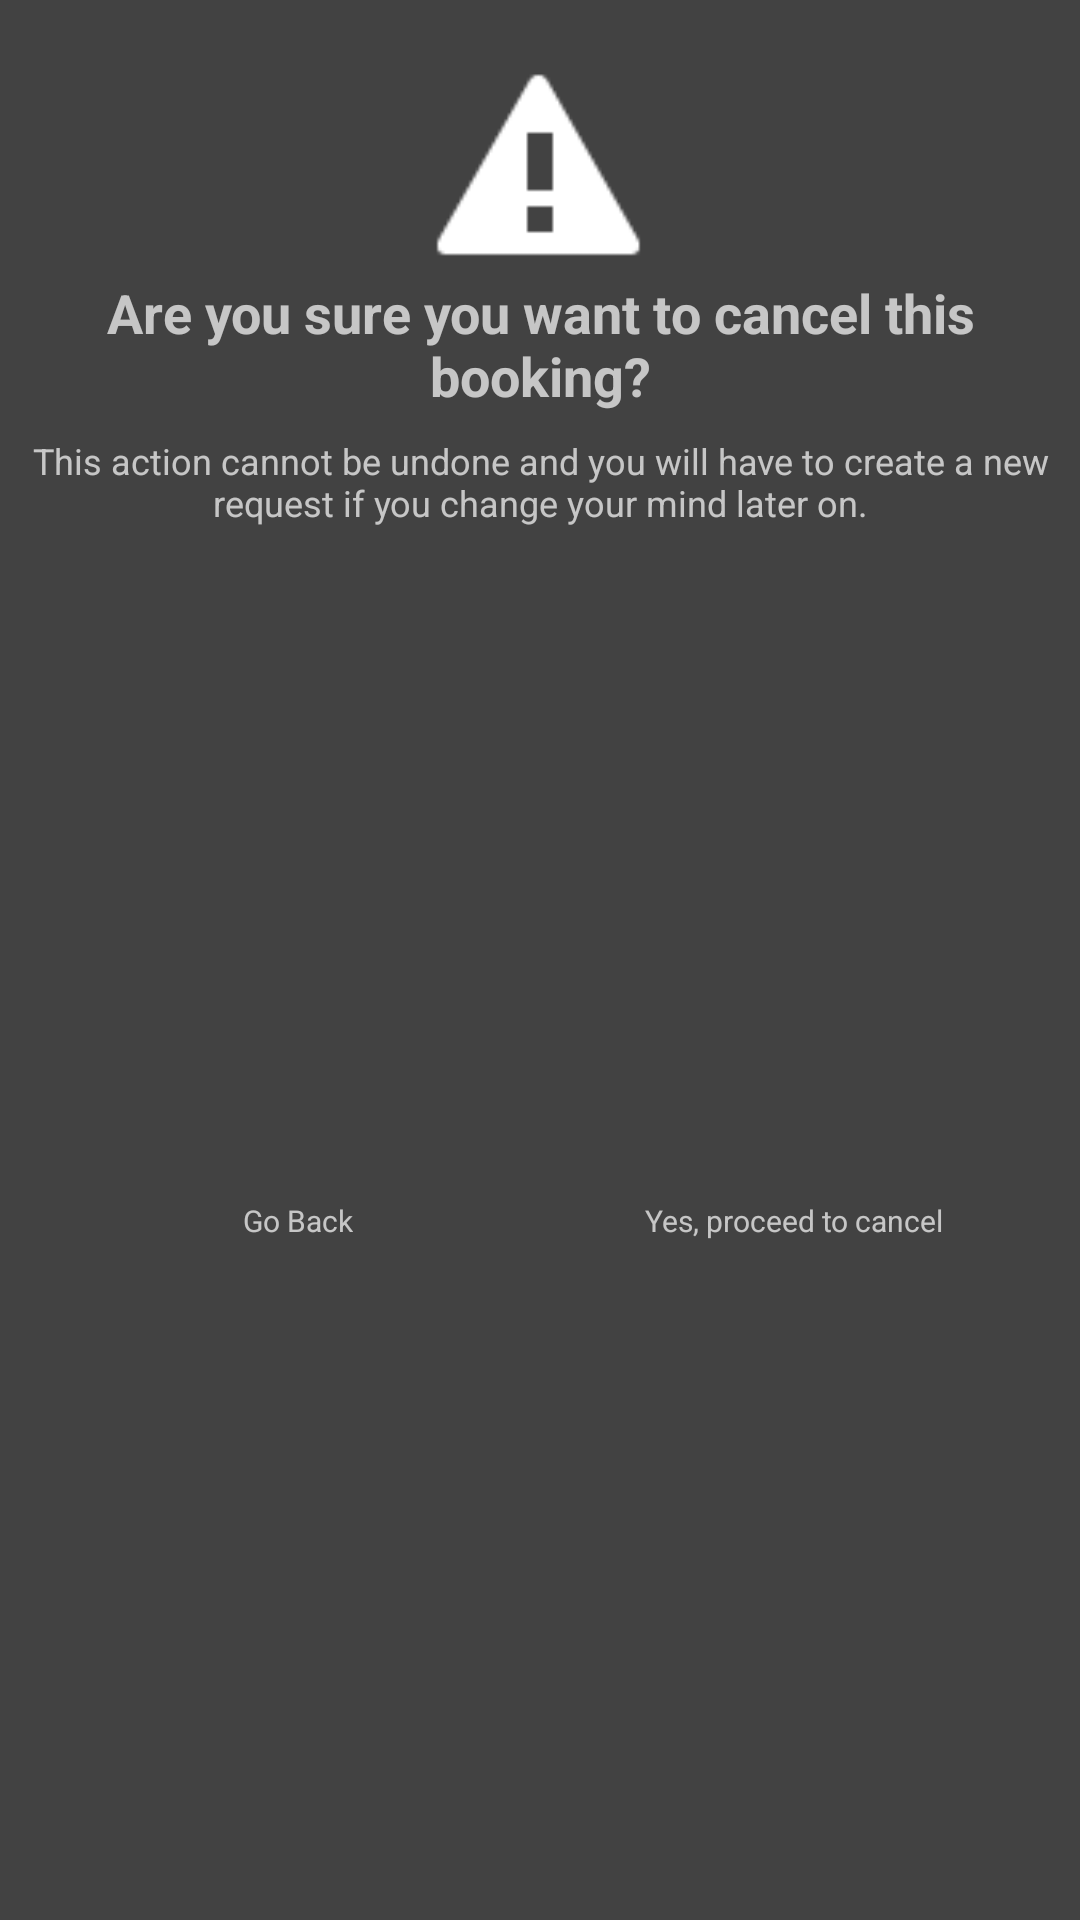

Android layout source for this screen:
<!-- AndroidManifest.xml: application theme AppTheme -->
<!-- res/layout/activity_cancel_booking_pop_up.xml -->
<?xml version="1.0" encoding="utf-8"?>
<android.support.constraint.ConstraintLayout xmlns:android="http://schemas.android.com/apk/res/android"
    xmlns:app="http://schemas.android.com/apk/res-auto"
    xmlns:tools="http://schemas.android.com/tools"
    android:layout_width="300dp"
    android:layout_height="300dp"
    android:layout_gravity="center"
    android:background="?attr/colorBackgroundFloating"
    tools:context="com.example.fixitph.RegistrationPopUpActivity">

    <ImageView
        android:id="@+id/imageView14"
        android:layout_width="wrap_content"
        android:layout_height="wrap_content"
        android:layout_marginEnd="8dp"
        android:layout_marginStart="8dp"
        android:layout_marginTop="44dp"
        android:scaleX="3.2"
        android:scaleY="3.2"
        app:layout_constraintEnd_toEndOf="parent"
        app:layout_constraintStart_toStartOf="parent"
        app:layout_constraintTop_toTopOf="parent"
        app:srcCompat="@android:drawable/stat_sys_warning" />

    <TextView
        android:id="@+id/textView50"
        android:layout_width="0dp"
        android:layout_height="wrap_content"
        android:layout_marginEnd="4dp"
        android:layout_marginStart="4dp"
        android:layout_marginTop="24dp"
        android:gravity="center"
        android:text="Are you sure you want to cancel this booking?"
        android:textSize="18sp"
        android:textStyle="bold"
        app:layout_constraintEnd_toEndOf="parent"
        app:layout_constraintStart_toStartOf="parent"
        app:layout_constraintTop_toBottomOf="@+id/imageView14" />

    <TextView
        android:id="@+id/textView51"
        android:layout_width="0dp"
        android:layout_height="wrap_content"
        android:layout_marginEnd="8dp"
        android:layout_marginStart="8dp"
        android:layout_marginTop="8dp"
        android:gravity="center"
        android:text="This action cannot be undone and you will have to create a new request if you change your mind later on."
        android:textSize="12sp"
        app:layout_constraintEnd_toEndOf="parent"
        app:layout_constraintStart_toStartOf="parent"
        app:layout_constraintTop_toBottomOf="@+id/textView50" />

    <ImageButton
        android:id="@+id/imageButton4"
        android:layout_width="wrap_content"
        android:layout_height="wrap_content"
        android:layout_marginEnd="98dp"
        android:layout_marginStart="32dp"
        android:layout_marginTop="32dp"
        android:background="?attr/colorBackgroundFloating"
        android:scaleX="2"
        android:scaleY="2"
        app:layout_constraintEnd_toStartOf="@+id/imageButton8"
        app:layout_constraintStart_toStartOf="parent"
        app:layout_constraintTop_toBottomOf="@+id/textView51"
        app:srcCompat="@drawable/ic_backspace_white_24dp" />

    <ImageButton
        android:id="@+id/imageButton8"
        android:layout_width="wrap_content"
        android:layout_height="wrap_content"
        android:layout_marginEnd="32dp"
        android:layout_marginStart="8dp"
        android:layout_marginTop="32dp"
        android:background="?attr/colorBackgroundFloating"
        android:scaleX="2.3"
        android:scaleY="2.3"
        app:layout_constraintEnd_toEndOf="parent"
        app:layout_constraintStart_toEndOf="@+id/imageButton4"
        app:layout_constraintTop_toBottomOf="@+id/textView51"
        app:srcCompat="@drawable/ic_check_white_24dp" />

    <TextView
        android:id="@+id/textView52"
        android:layout_width="wrap_content"
        android:layout_height="wrap_content"
        android:layout_marginBottom="42dp"
        android:layout_marginStart="8dp"
        android:layout_marginTop="8dp"
        android:text="Go Back"
        android:textSize="10sp"
        app:layout_constraintBottom_toBottomOf="parent"
        app:layout_constraintEnd_toEndOf="@+id/imageButton4"
        app:layout_constraintStart_toStartOf="@+id/imageButton4"
        app:layout_constraintTop_toBottomOf="@+id/imageButton4" />

    <TextView
        android:id="@+id/textView53"
        android:layout_width="wrap_content"
        android:layout_height="wrap_content"
        android:layout_marginBottom="42dp"
        android:layout_marginTop="8dp"
        android:text="Yes, proceed to cancel"
        android:textSize="10sp"
        app:layout_constraintBottom_toBottomOf="parent"
        app:layout_constraintEnd_toEndOf="@+id/imageButton8"
        app:layout_constraintStart_toStartOf="@+id/imageButton8"
        app:layout_constraintTop_toBottomOf="@+id/imageButton8" />
</android.support.constraint.ConstraintLayout>
<!-- resources referenced by this layout -->
<resources>
  <style name="AppTheme" parent="Theme.AppCompat.NoActionBar">
          
          <item name="colorPrimary">@color/colorPrimary</item>
          <item name="colorPrimaryDark">@color/colorPrimaryDark</item>
          <item name="colorAccent">@color/colorAccent</item>
      </style>
  <color name="colorPrimary">#3F51B5</color>
  <color name="colorPrimaryDark">#303F9F</color>
  <color name="colorAccent">#dcdcdc</color>
</resources>
